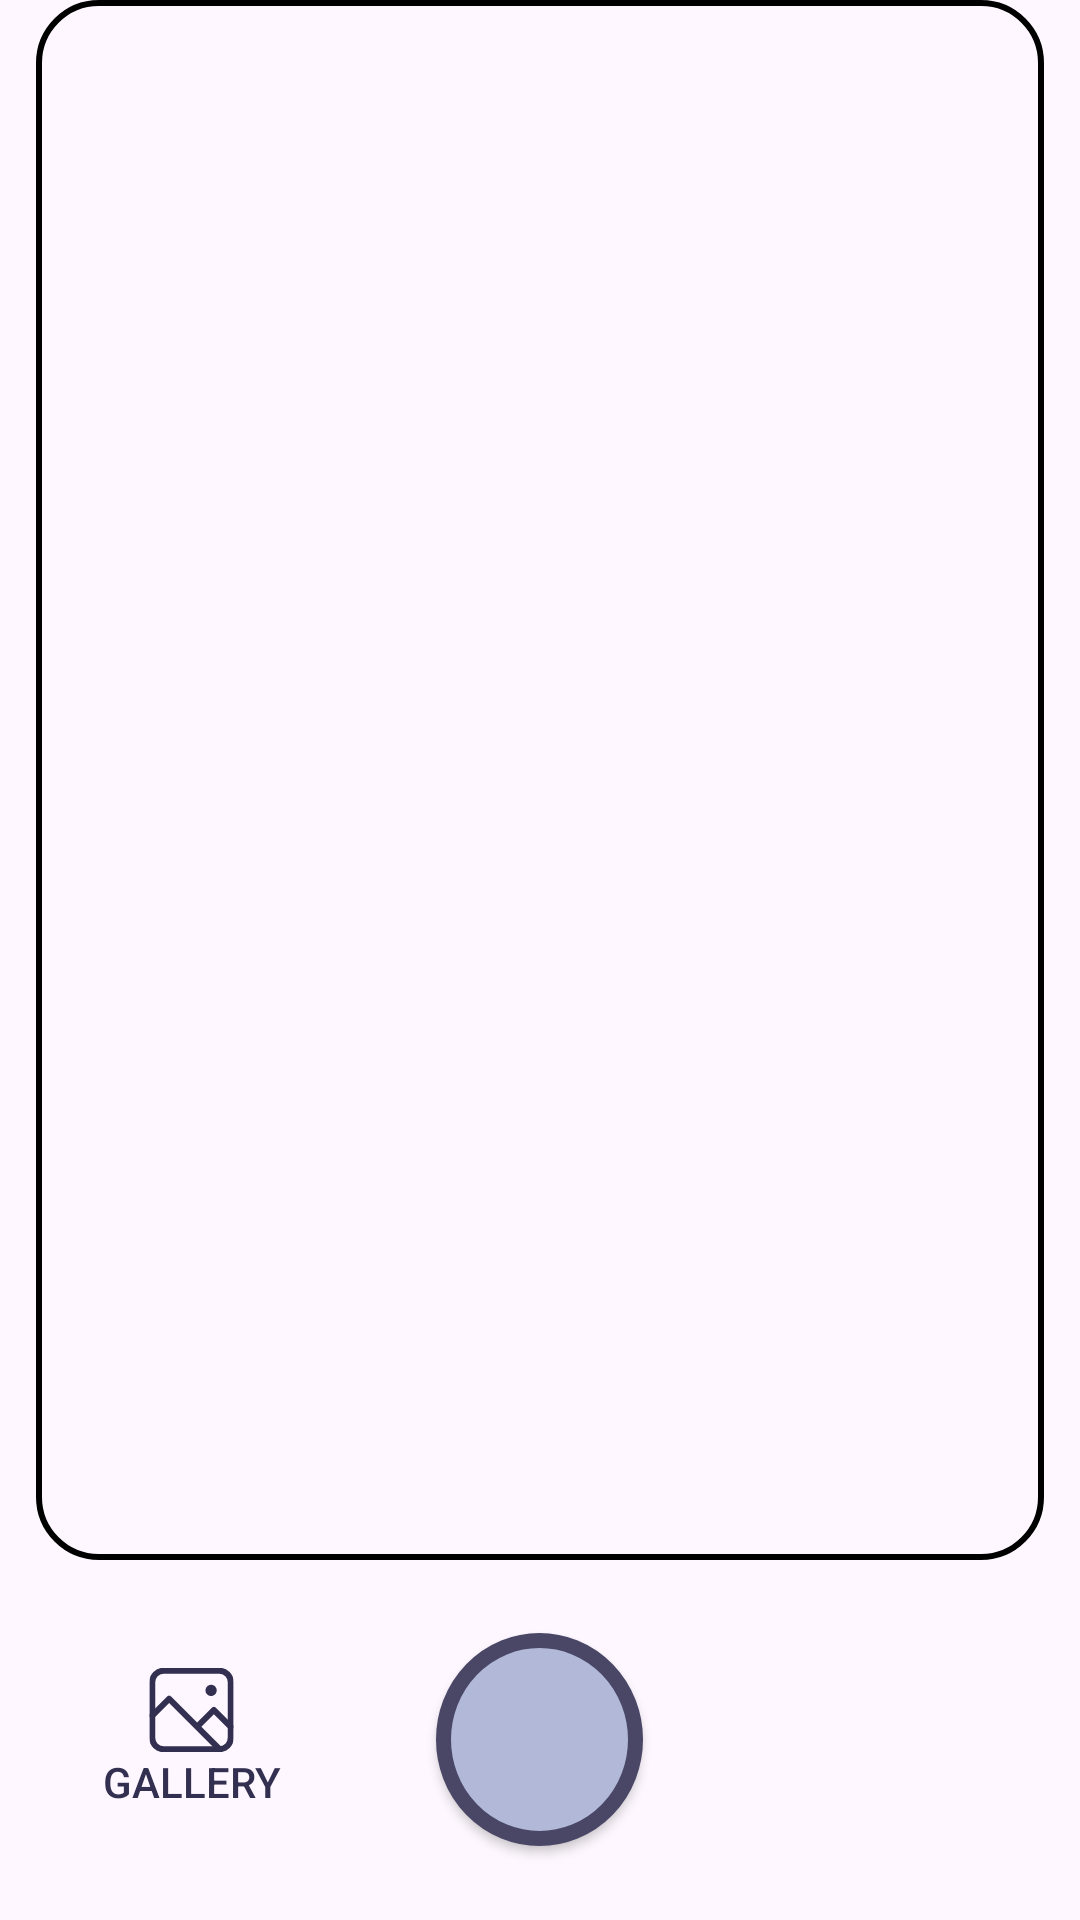

Layout XML and referenced resources for this Android screen:
<!-- AndroidManifest.xml: application theme Theme.AndroidHIT -->
<!-- res/layout/fragment_scan.xml -->
<?xml version="1.0" encoding="utf-8"?>
<FrameLayout xmlns:android="http://schemas.android.com/apk/res/android"
    xmlns:tools="http://schemas.android.com/tools"
    android:layout_width="match_parent"
    android:layout_height="match_parent"
    tools:context=".Scan">

    <LinearLayout
        android:layout_width="match_parent"
        android:layout_height="match_parent"
        android:orientation="vertical">

        <ImageView
            android:id="@+id/captureImageView"
            android:layout_width="match_parent"
            android:layout_height="0dp"
            android:layout_weight="1"
            android:background="@drawable/iv_picture"
            android:scaleType="centerCrop"
            android:layout_marginHorizontal="12dp"/>

        <FrameLayout
            android:layout_width="match_parent"
            android:layout_height="wrap_content">

            <Button
                android:id="@+id/pickImgBtn"
                android:layout_width="wrap_content"
                android:layout_height="wrap_content"
                android:layout_gravity="center_vertical"
                android:layout_marginStart="20dp"
                android:background="@android:color/transparent"
                android:drawableTop="@drawable/gallery"
                android:text="Gallery"
                android:textColor="@color/primary_color_1" />

            <LinearLayout
                android:layout_width="match_parent"
                android:layout_height="120dp"
                android:gravity="center">

                <android.widget.Button
                    android:id="@+id/captureImgBtn"
                    android:layout_width="69dp"
                    android:layout_height="71dp"
                    android:background="@drawable/rounded_button"
                    android:text="" />

        </LinearLayout>


        </FrameLayout>


    </LinearLayout>
</FrameLayout>
<!-- resources referenced by this layout -->
<resources>
  <color name="primary_color_1">#322F50</color>
  <!-- drawable gallery (drawable) -->
  <vector xmlns:android="http://schemas.android.com/apk/res/android"
      android:width="29dp"
      android:height="28dp"
      android:viewportWidth="29"
      android:viewportHeight="28">
    <group>
      <clip-path
          android:pathData="M0.5,0h28v28h-28z"/>
      <path
          android:pathData="M5.167,0.933H23.833C24.823,0.933 25.773,1.327 26.473,2.027C27.173,2.727 27.567,3.677 27.567,4.667V23.333C27.567,24.323 27.173,25.273 26.473,25.973C25.773,26.673 24.823,27.067 23.833,27.067H5.167C4.177,27.067 3.227,26.673 2.527,25.973C1.827,25.273 1.433,24.323 1.433,23.333V4.667C1.433,3.677 1.827,2.727 2.527,2.027C3.227,1.327 4.177,0.933 5.167,0.933Z"
          android:strokeLineJoin="round"
          android:strokeWidth="2"
          android:fillColor="#00000000"
          android:fillType="evenOdd"
          android:strokeColor="#322F50"
          android:strokeLineCap="round"/>
      <path
          android:pathData="M27.567,19.6L21.967,14L16.367,19.572M23.833,27.067L7.033,10.267L1.433,15.867"
          android:strokeLineJoin="round"
          android:strokeWidth="2"
          android:fillColor="#00000000"
          android:strokeColor="#322F50"
          android:strokeLineCap="round"/>
      <path
          android:pathData="M21.033,9.333C22.064,9.333 22.9,8.498 22.9,7.467C22.9,6.436 22.064,5.6 21.033,5.6C20.002,5.6 19.167,6.436 19.167,7.467C19.167,8.498 20.002,9.333 21.033,9.333Z"
          android:fillColor="#322F50"/>
    </group>
  </vector>
  <!-- drawable iv_picture (drawable) -->
  <?xml version="1.0" encoding="utf-8"?>
  <shape xmlns:android="http://schemas.android.com/apk/res/android"
      android:shape="rectangle">
      <corners android:radius="20dp" />
      <stroke
          android:width="2dp"
          android:color="#000000" />
  </shape>
  <!-- drawable rounded_button (drawable) -->
  <?xml version="1.0" encoding="utf-8"?>
  <selector xmlns:android="http://schemas.android.com/apk/res/android">
  
      <item>
          <shape android:shape="oval">
              <corners android:radius="8dp" />
              <solid android:color="#B1B8D8" />
              <stroke android:width="5dp" android:color="#494666" />
          </shape>
      </item>
  </selector>
  <style name="Theme.AndroidHIT" parent="Base.Theme.AndroidHIT" />
  <style name="Base.Theme.AndroidHIT" parent="Theme.Material3.DayNight.NoActionBar">
          
          
      </style>
</resources>
